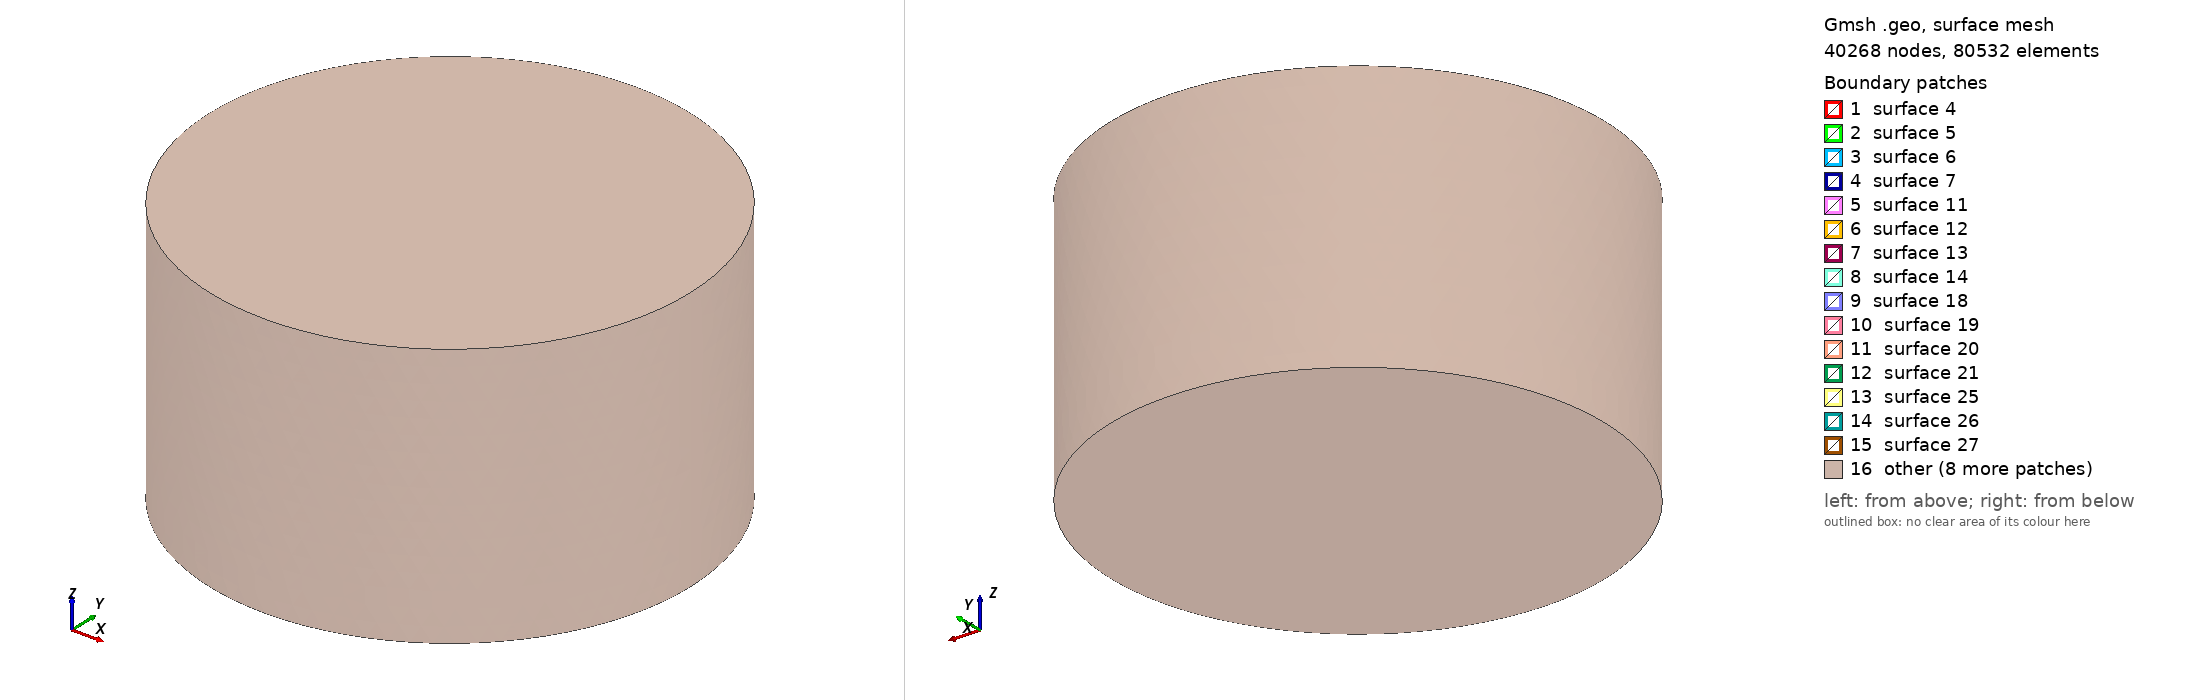

Gmsh geometry script, surface-meshed: 40268 nodes, 80532 surface elements. Boundary patches (legend numbers): 1 surface 4, 2 surface 5, 3 surface 6, 4 surface 7, 5 surface 11, 6 surface 12, 7 surface 13, 8 surface 14, 9 surface 18, 10 surface 19, 11 surface 20, 12 surface 21, 13 surface 25, 14 surface 26, 15 surface 27, 16 other. Left view from above one corner, right view from below the opposite corner. The script declares no physical surfaces, so the legend lists its geometric surfaces. The drawing asked Gmsh for element sizes between 1% and 20% of the model's largest extent; the script's own settings can give other sizes.

=== StepsHTX.geo (drawn) ===
///////////////////////////////////////////////////////////
//   HMB / PMB MASTER GEOMETRY - AUTO-CENTRADO EN Z
//   Rotor = imanes internos (barridos dr / dz)
//   Compatible con Gmsh -> ElmerGrid -> ElmerSolver
///////////////////////////////////////////////////////////

SetFactory("OpenCASCADE");

// =======================================================
// FLAGS Y BARRIDOS
// =======================================================
use_coil = 1;        // 1 = HMB (con bobina), 0 = PMB-only

dx = 0.0;            // [m] desplazamiento en X del rotor
dy = 0.0;            // [m] desplazamiento en Y del rotor
dz = 0.0;            // [m] desplazamiento en Z del rotor


// =======================================================
// PARAMETROS PMB (Individuo 251)
// =======================================================
r1 = 6.5e-3;         // radio interno imanes interiores
r2 = 11.5e-3;         // radio externo imanes interiores
r3 = 12.7e-3;         // radio interno imanes exteriores
r4 = 25.4e-3;         // radio externo imanes exteriores

h0 = 3.2e-3;       // altura imanes interiores
h1 = 3.4e-3;       // altura imanes exteriores

gap_z = 1.0e-3;      // separacion axial entre imanes interiores


// =======================================================
// PARAMETROS AMB (Bobina axial)
// =======================================================
rb1 = 12.7e-3;      // radio interno bobina
rb2 = 18.7e-3;      // radio externo bobina
hb  = 12.7e-3;      // altura bobina

gap_pc = 4.0e-3;     // separacion axial PMB-bobina


// =======================================================
// AUTO-CENTRADO AXIAL DEL STACK
// =======================================================
H_pmb   = 2*h0 + gap_z;
H_total = H_pmb + gap_pc + hb;

z_pmb_bottom = -H_total/2;   // TODO el sistema centrado en Z=0


// =======================================================
// DOMINIO DE AIRE
// =======================================================
margin_air = 10e-3;
air_H = H_total + 2*margin_air;
air_R = 40.0e-3;


// =======================================================
// 1) IMANES INTERNOS (ROTOR)
// =======================================================

// --- Inferior ---
z_mi1 = z_pmb_bottom;

Cylinder(5) = {dx, dy, z_mi1+dz,  0,0,h0,  r2, 2*Pi};
Cylinder(6) = {dx, dy, z_mi1+dz,  0,0,h0,  r1, 2*Pi};
MagIntInf[] = BooleanDifference{ Volume{5}; Delete; }{ Volume{6}; Delete; };
InnerMag1 = MagIntInf[0];

// --- Superior ---
z_mi2 = z_mi1 + h0 + gap_z;

Cylinder(7) = {dx, dy, z_mi2+dz,  0,0,h0,  r2, 2*Pi};
Cylinder(8) = {dx, dy, z_mi2+dz,  0,0,h0,  r1, 2*Pi};
MagIntSup[] = BooleanDifference{ Volume{7}; Delete; }{ Volume{8}; Delete; };
InnerMag2 = MagIntSup[0];


// =======================================================
// 2) IMANES EXTERIORES (ESTATOR)
// =======================================================
z_me1 = z_mi1 + (h0 - h1)/2;

Cylinder(1) = {0,0,z_me1,  0,0,h1,  r4, 2*Pi};
Cylinder(2) = {0,0,z_me1,  0,0,h1,  r3, 2*Pi};
MagExtInf[] = BooleanDifference{ Volume{1}; Delete; }{ Volume{2}; Delete; };
OuterMag1 = MagExtInf[0];

z_me2 = z_me1 + h0 + gap_z;

Cylinder(3) = {0,0,z_me2,  0,0,h1,  r4, 2*Pi};
Cylinder(4) = {0,0,z_me2,  0,0,h1,  r3, 2*Pi};
MagExtSup[] = BooleanDifference{ Volume{3}; Delete; }{ Volume{4}; Delete; };
OuterMag2 = MagExtSup[0];


// =======================================================
// 3) BOBINA AXIAL (AMB)
// =======================================================
If (use_coil)

  z_coil = z_pmb_bottom + H_pmb + gap_pc;

  Cylinder(20) = {0,0,z_coil,  0,0,hb,  rb2, 2*Pi};
  Cylinder(21) = {0,0,z_coil,  0,0,hb,  rb1, 2*Pi};
  CoilVol[] = BooleanDifference{ Volume{20}; Delete; }{ Volume{21}; Delete; };
  Coil = CoilVol[0];

Else
  Coil = -1;
EndIf


// =======================================================
// 4) AIRE (RESTANDO SOLIDOS)
// =======================================================
z_air = -air_H/2;
Cylinder(30) = {0,0,z_air,  0,0,air_H,  air_R, 2*Pi};

If (use_coil)
  AirClean[] = BooleanDifference{ Volume{30}; Delete; }{
    Volume{OuterMag1, OuterMag2, InnerMag1, InnerMag2, Coil};
  };
Else
  AirClean[] = BooleanDifference{ Volume{30}; Delete; }{
    Volume{OuterMag1, OuterMag2, InnerMag1, InnerMag2};
  };
EndIf

Air = AirClean[0];

Coherence;


// =======================================================
// DEBUG: IDs REALES (para scripting)
// =======================================================
Printf("DEBUG OuterMag1 = %g", OuterMag1);
Printf("DEBUG OuterMag2 = %g", OuterMag2);
Printf("DEBUG InnerMag1 = %g", InnerMag1);
Printf("DEBUG InnerMag2 = %g", InnerMag2);
Printf("DEBUG Coil      = %g", Coil);
Printf("DEBUG Air       = %g", Air);

// =======================================================
// OPCIONES 3D / OPTIMIZACION
// =======================================================
Mesh.Algorithm3D = 10;      // HXT
Mesh.Smoothing   = 8;
Mesh.Optimize    = 1;
Mesh.OptimizeNetgen = 1;
Mesh.OptimizeThreshold = 0.45;

// =======================================================
// TAMANOS
// =======================================================
lc_far   = 3.0e-3;
lc_mid2  = 1.8e-3;
lc_mid1  = 1.0e-3;
lc_near  = 0.6e-3;
lc_gap   = 0.35e-3;

Mesh.CharacteristicLengthMin = lc_gap;
Mesh.CharacteristicLengthMax = lc_far;

// =======================================================
// REFINAMIENTO QUE SIGUE AL ROTOR
// =======================================================
rotorR    = r2;
rotorZmin = z_mi1 + dz;
rotorZmax = z_mi2 + dz + h0;

// caja muy fina
Field[10] = Box;
Field[10].VIn  = lc_gap;
Field[10].VOut = lc_far;
Field[10].XMin = dx - (rotorR + 2.5e-3);
Field[10].XMax = dx + (rotorR + 2.5e-3);
Field[10].YMin = dy - (rotorR + 2.5e-3);
Field[10].YMax = dy + (rotorR + 2.5e-3);
Field[10].ZMin = rotorZmin - 1.5e-3;
Field[10].ZMax = rotorZmax + 1.5e-3;

// caja cercana
Field[11] = Box;
Field[11].VIn  = lc_near;
Field[11].VOut = lc_far;
Field[11].XMin = dx - (rotorR + 5.0e-3);
Field[11].XMax = dx + (rotorR + 5.0e-3);
Field[11].YMin = dy - (rotorR + 5.0e-3);
Field[11].YMax = dy + (rotorR + 5.0e-3);
Field[11].ZMin = rotorZmin - 3.0e-3;
Field[11].ZMax = rotorZmax + 3.0e-3;

// caja intermedia
Field[12] = Box;
Field[12].VIn  = lc_mid1;
Field[12].VOut = lc_far;
Field[12].XMin = -20e-3;
Field[12].XMax =  20e-3;
Field[12].YMin = -20e-3;
Field[12].YMax =  20e-3;
Field[12].ZMin = -18e-3;
Field[12].ZMax =   2e-3;

// caja de transicion lejana
Field[13] = Box;
Field[13].VIn  = lc_mid2;
Field[13].VOut = lc_far;
Field[13].XMin = -26e-3;
Field[13].XMax =  26e-3;
Field[13].YMin = -26e-3;
Field[13].YMax =  26e-3;
Field[13].ZMin = -22e-3;
Field[13].ZMax =   6e-3;

Field[14] = Min;
Field[14].FieldsList = {10,11,12,13};
Background Field = 14;

// ===================== OPCIONES DE GUARDADO =====================
Mesh.MshFileVersion = 2.2;
Mesh.Binary         = 0;
Mesh.SaveParametric = 0;
Mesh.SaveAll        = 1;

Mesh 3;
